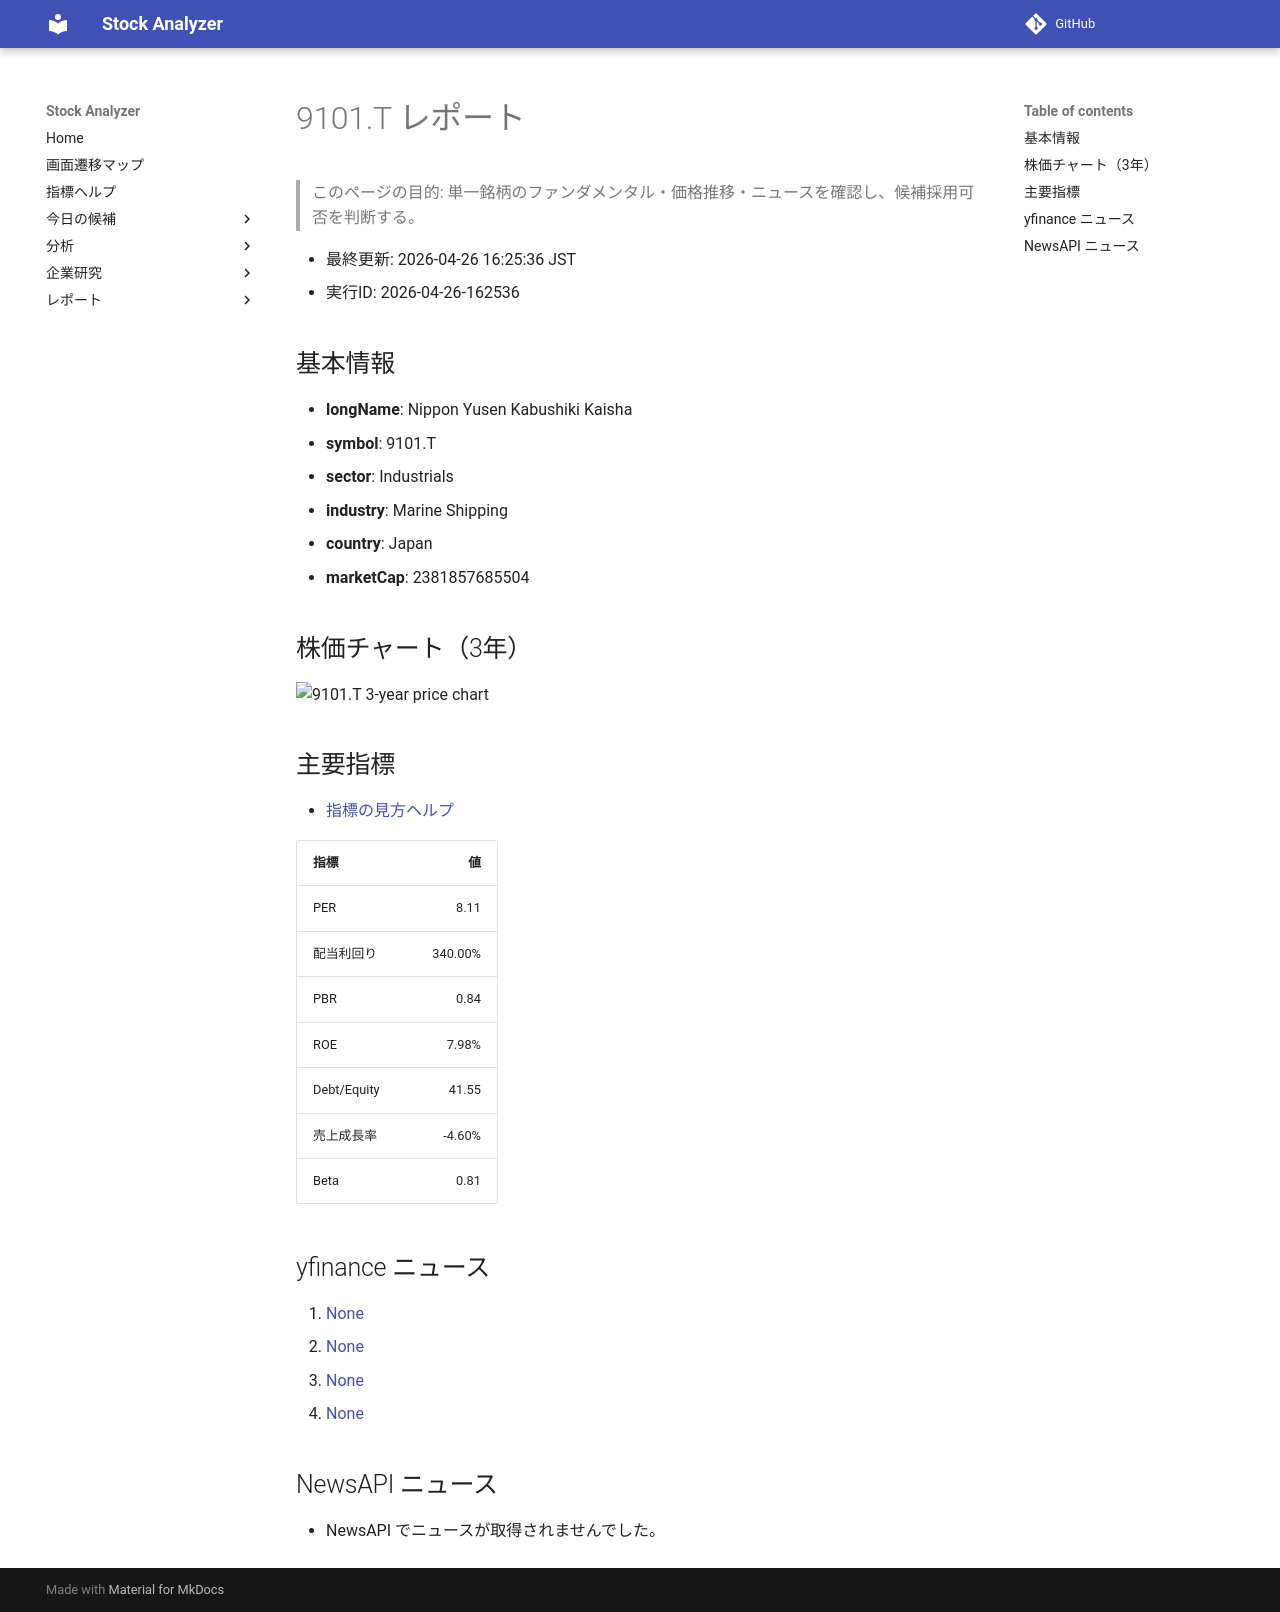

repository: Yumi-note/Making-APP · page: reports/2026-04-26/162536/9101_T/index.html · generator: mkdocs

# 9101.T レポート

> このページの目的: 単一銘柄のファンダメンタル・価格推移・ニュースを確認し、候補採用可否を判断する。

- 最終更新: 2026-04-26 16:25:36 JST
- 実行ID: 2026-04-26-162536

## 基本情報

- **longName**: Nippon Yusen Kabushiki Kaisha
- **symbol**: 9101.T
- **sector**: Industrials
- **industry**: Marine Shipping
- **country**: Japan
- **marketCap**: 2381857685504

## 株価チャート（3年）

![9101.T 3-year price chart](9101_T_3y.png)

## 主要指標

- [指標の見方ヘルプ](../../../../indicators.md)

| 指標 | 値 |
|---|---:|
| PER | 8.11 |
| 配当利回り | 340.00% |
| PBR | 0.84 |
| ROE | 7.98% |
| Debt/Equity | 41.55 |
| 売上成長率 | -4.60% |
| Beta | 0.81 |

## yfinance ニュース

1. [None](None)
2. [None](None)
3. [None](None)
4. [None](None)

## NewsAPI ニュース

- NewsAPI でニュースが取得されませんでした。
